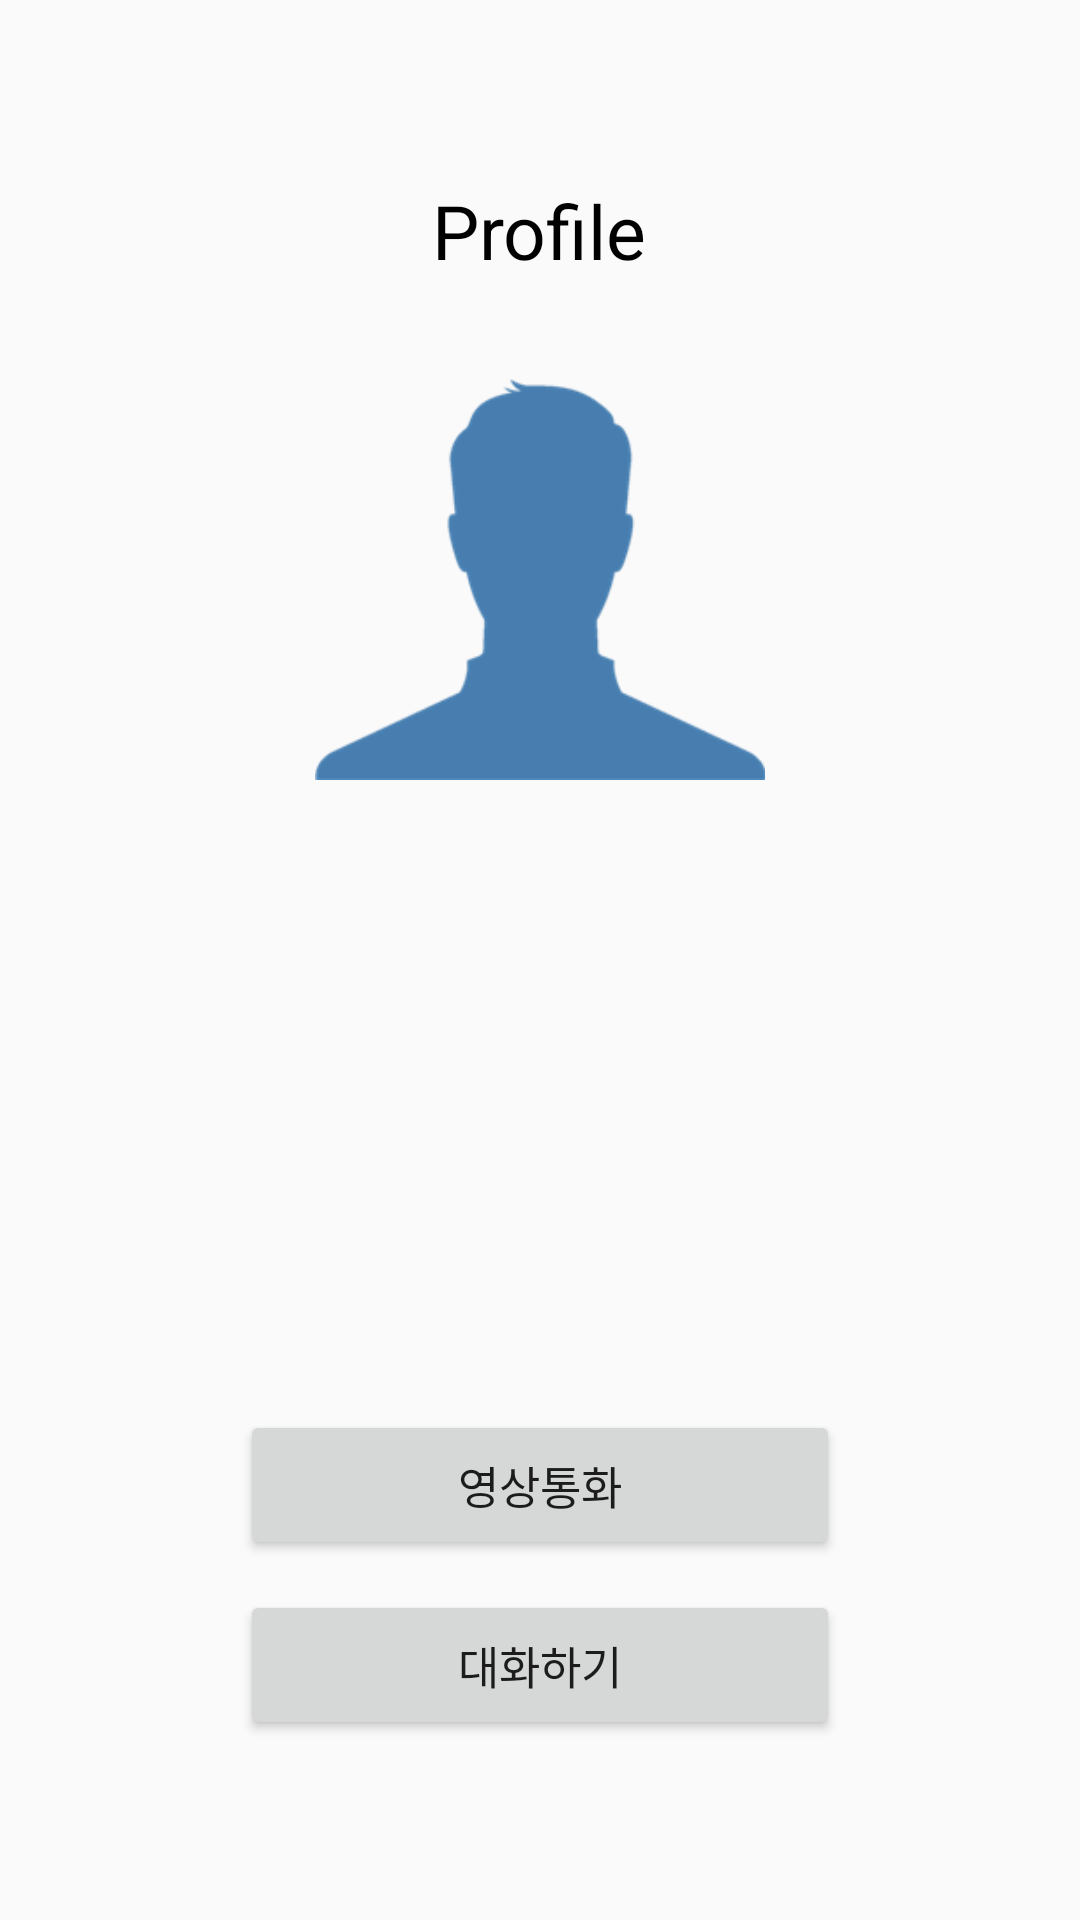

Reconstruct the res/layout file that produces this screen, plus the resources it refers to.
<!-- AndroidManifest.xml: activity theme AppTheme.NoActionBar -->
<!-- res/layout/activity_profile.xml -->
<?xml version="1.0" encoding="utf-8"?>
<RelativeLayout xmlns:android="http://schemas.android.com/apk/res/android"
    android:orientation="vertical" android:layout_width="match_parent"
    android:layout_height="match_parent">


    <TextView
        android:id="@+id/ProfileTitle"
        android:layout_width="wrap_content"
        android:layout_height="wrap_content"
        android:layout_centerHorizontal="true"
        android:layout_marginTop="60dp"
        android:text="Profile"
        android:textSize="25sp"
        android:textColor="#000000" />

    <ImageView
        android:layout_width="150dp"
        android:layout_height="150dp"
        android:id="@+id/ProfileImage"
        android:layout_marginTop="110dp"
        android:layout_centerHorizontal="true"
        android:layout_marginStart="10dp"
        android:src="@drawable/profile_border"
        android:background="@drawable/default_profile_image" />

    <TextView
        android:id="@+id/ProfileMessage"
        android:layout_width="wrap_content"
        android:layout_height="wrap_content"
        android:layout_centerHorizontal="true"
        android:layout_marginTop="310dp"
        android:text=""
        android:textSize="17sp" />


    <Button
        android:id="@+id/messagebtn"
        android:layout_width="200dp"
        android:layout_height="50dp"
        android:layout_centerInParent="true"
        android:layout_alignParentBottom="true"
        android:layout_marginBottom="180dp"
        android:text="상태메세지 변경"
        android:onClick="messageChange"
        android:textSize="15sp"
        android:visibility="gone"/>


    <Button
        android:id="@+id/nicknamebtn"
        android:layout_width="200dp"
        android:layout_height="50dp"
        android:layout_centerInParent="true"
        android:layout_alignParentBottom="true"
        android:layout_marginBottom="120dp"
        android:text="닉네임 변경"
        android:onClick="nicknameChange"
        android:textSize="15sp"
        android:visibility="gone"/>


    <Button
        android:id="@+id/profilebtn"
        android:layout_width="200dp"
        android:layout_height="50dp"
        android:layout_centerInParent="true"
        android:layout_alignParentBottom="true"
        android:layout_marginBottom="60dp"
        android:text="프로필 이미지 변경"
        android:onClick="imageSend"
        android:textSize="15sp"
        android:visibility="gone"/>

    <Button
        android:id="@+id/talkbtn"
        android:layout_width="200dp"
        android:layout_height="50dp"
        android:layout_centerInParent="true"
        android:layout_alignParentBottom="true"
        android:layout_marginBottom="60dp"
        android:text="대화하기"
        android:onClick="talk"
        android:textSize="15sp"/>

    <Button
        android:id="@+id/VideoCallBtn"
        android:layout_width="200dp"
        android:layout_height="50dp"
        android:layout_centerInParent="true"
        android:layout_alignParentBottom="true"
        android:layout_marginBottom="120dp"
        android:text="영상통화"
        android:onClick="videoCall"
        android:textSize="15sp"/>



</RelativeLayout>
<!-- resources referenced by this layout -->
<resources>
  <!-- drawable default_profile_image: png bitmap (drawable, 8173 bytes) -->
  <style name="AppTheme.NoActionBar" parent="Theme.AppCompat.Light.NoActionBar">
          
          <item name="colorPrimary">@color/colorBasic</item>
          <item name="colorPrimaryDark">@color/colorPrimaryDark</item>
          <item name="colorAccent">@color/colorPopup</item>
          <item name="windowActionBar">false</item>
          <item name="windowNoTitle">true</item>
  
      </style>
  <color name="colorBasic">#c8ff40</color>
  <color name="colorPrimaryDark">#303F9F</color>
  <color name="colorPopup">#d7dbd6</color>
</resources>
